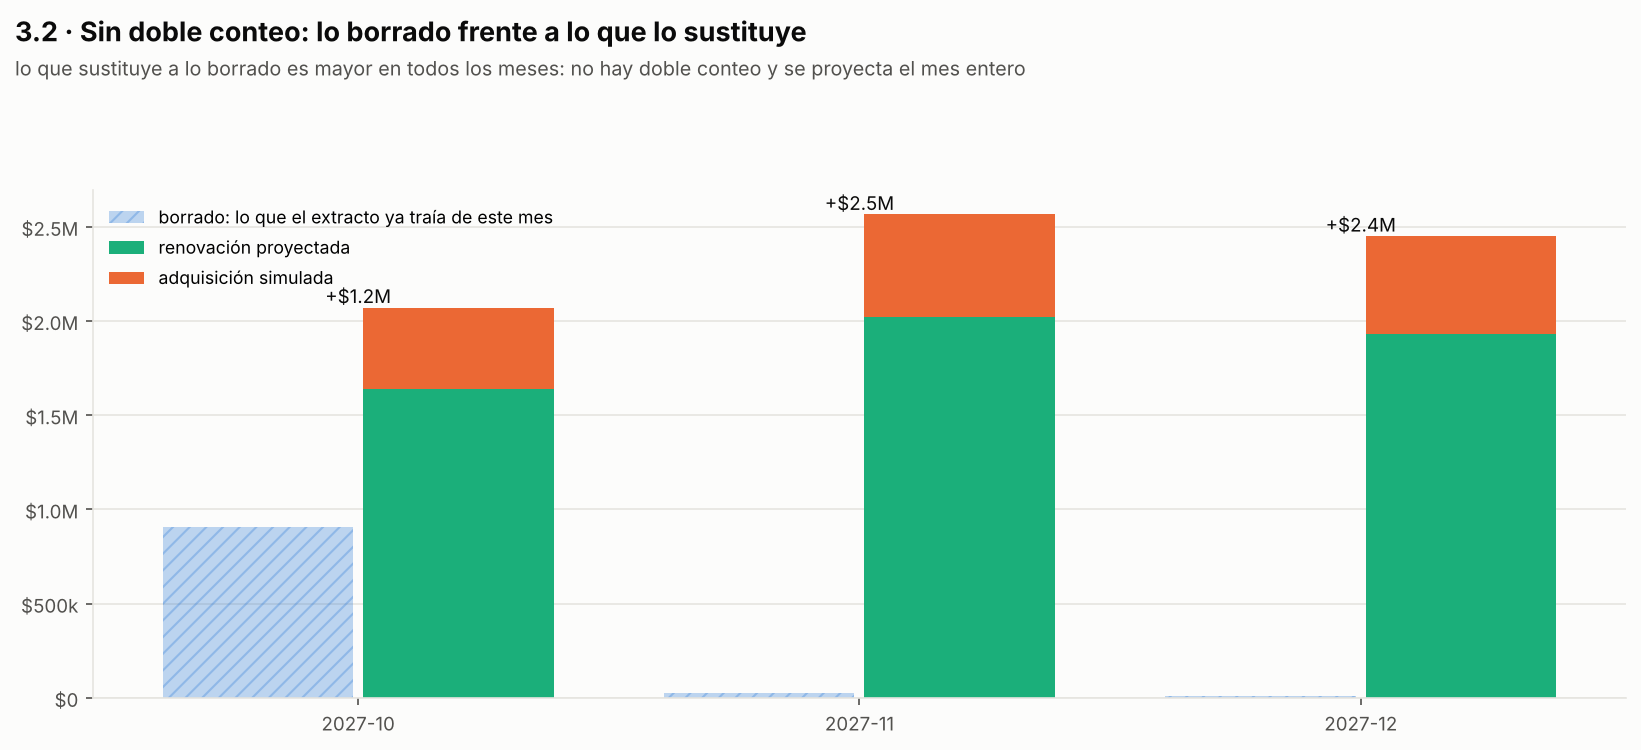

Values plotted in this chart, from the file beside it:
orden_total, tr_regional_level_1, orden_region, tr_regional_level_3, periodo, borrado_usd, renovacion_proyectada_usd, adquisicion_simulada_usd, sustituto_menos_borrado_usd
0, APAC, 0, AEC, 2027-01, 0.0, 0.0, 0.0, 0.0
0, APAC, 0, AEC, 2027-02, 0.0, 0.0, 0.0, 0.0
0, APAC, 0, AEC, 2027-03, 0.0, 0.0, 0.0, 0.0
0, APAC, 0, AEC, 2027-04, 0.0, 0.0, 0.0, 0.0
0, APAC, 0, AEC, 2027-05, 0.0, 0.0, 0.0, 0.0
0, APAC, 0, AEC, 2027-06, 0.0, 0.0, 0.0, 0.0
0, APAC, 0, AEC, 2027-07, 0.0, 0.0, 0.0, 0.0
0, APAC, 0, AEC, 2027-08, 0.0, 0.0, 0.0, 0.0
0, APAC, 0, AEC, 2027-09, 0.0, 0.0, 0.0, 0.0
0, APAC, 0, AEC, 2027-10, 54383, 104786, 36039, 86442
0, APAC, 0, AEC, 2027-11, 1617, 124148, 42380, 164911
0, APAC, 0, AEC, 2027-12, 517.6, 124112, 39963, 163557
0, APAC, 0, Australia & Oceania, 2027-01, 0.0, 0.0, 0.0, 0.0
0, APAC, 0, Australia & Oceania, 2027-02, 0.0, 0.0, 0.0, 0.0
0, APAC, 0, Australia & Oceania, 2027-03, 0.0, 0.0, 0.0, 0.0
0, APAC, 0, Australia & Oceania, 2027-04, 0.0, 0.0, 0.0, 0.0
0, APAC, 0, Australia & Oceania, 2027-05, 0.0, 0.0, 0.0, 0.0
0, APAC, 0, Australia & Oceania, 2027-06, 0.0, 0.0, 0.0, 0.0
0, APAC, 0, Australia & Oceania, 2027-07, 0.0, 0.0, 0.0, 0.0
0, APAC, 0, Australia & Oceania, 2027-08, 0.0, 0.0, 0.0, 0.0
0, APAC, 0, Australia & Oceania, 2027-09, 0.0, 0.0, 0.0, 0.0
0, APAC, 0, Australia & Oceania, 2027-10, 22547, 44330, 7709, 29492
0, APAC, 0, Australia & Oceania, 2027-11, 716.1, 56023, 9182, 64490
0, APAC, 0, Australia & Oceania, 2027-12, 240.7, 60180, 8517, 68457
0, APAC, 0, Greater China, 2027-01, 0.0, 0.0, 0.0, 0.0
0, APAC, 0, Greater China, 2027-02, 0.0, 0.0, 0.0, 0.0
0, APAC, 0, Greater China, 2027-03, 0.0, 0.0, 0.0, 0.0
0, APAC, 0, Greater China, 2027-04, 0.0, 0.0, 0.0, 0.0
0, APAC, 0, Greater China, 2027-05, 0.0, 0.0, 0.0, 0.0
0, APAC, 0, Greater China, 2027-06, 0.0, 0.0, 0.0, 0.0
0, APAC, 0, Greater China, 2027-07, 0.0, 0.0, 0.0, 0.0
0, APAC, 0, Greater China, 2027-08, 0.0, 0.0, 0.0, 0.0
0, APAC, 0, Greater China, 2027-09, 0.0, 0.0, 0.0, 0.0
0, APAC, 0, Greater China, 2027-10, 18926, 33328, 8021, 22423
0, APAC, 0, Greater China, 2027-11, 636.2, 39963, 10177, 49504
0, APAC, 0, Greater China, 2027-12, 239.7, 44161, 9983, 53905
0, APAC, 0, India, 2027-01, 0.0, 0.0, 0.0, 0.0
0, APAC, 0, India, 2027-02, 0.0, 0.0, 0.0, 0.0
0, APAC, 0, India, 2027-03, 0.0, 0.0, 0.0, 0.0
0, APAC, 0, India, 2027-04, 0.0, 0.0, 0.0, 0.0
0, APAC, 0, India, 2027-05, 0.0, 0.0, 0.0, 0.0
0, APAC, 0, India, 2027-06, 0.0, 0.0, 0.0, 0.0
0, APAC, 0, India, 2027-07, 0.0, 0.0, 0.0, 0.0
0, APAC, 0, India, 2027-08, 0.0, 0.0, 0.0, 0.0
0, APAC, 0, India, 2027-09, 0.0, 0.0, 0.0, 0.0
0, APAC, 0, India, 2027-10, 2993, 1345, 5737, 4088
0, APAC, 0, India, 2027-11, 100.6, 1722, 6900, 8521
0, APAC, 0, India, 2027-12, 20.56, 1339, 6087, 7405
0, APAC, 0, Japan, 2027-01, 0.0, 0.0, 0.0, 0.0
0, APAC, 0, Japan, 2027-02, 0.0, 0.0, 0.0, 0.0
0, APAC, 0, Japan, 2027-03, 0.0, 0.0, 0.0, 0.0
0, APAC, 0, Japan, 2027-04, 0.0, 0.0, 0.0, 0.0
0, APAC, 0, Japan, 2027-05, 0.0, 0.0, 0.0, 0.0
0, APAC, 0, Japan, 2027-06, 0.0, 0.0, 0.0, 0.0
0, APAC, 0, Japan, 2027-07, 0.0, 0.0, 0.0, 0.0
0, APAC, 0, Japan, 2027-08, 0.0, 0.0, 0.0, 0.0
0, APAC, 0, Japan, 2027-09, 0.0, 0.0, 0.0, 0.0
0, APAC, 0, Japan, 2027-10, 1128, 1901, 798.7, 1571
0, APAC, 0, Japan, 2027-11, 180.9, 2880, 1208, 3907
0, APAC, 0, Japan, 2027-12, 0.0, 3105, 867.7, 3972
... 372 more rows
